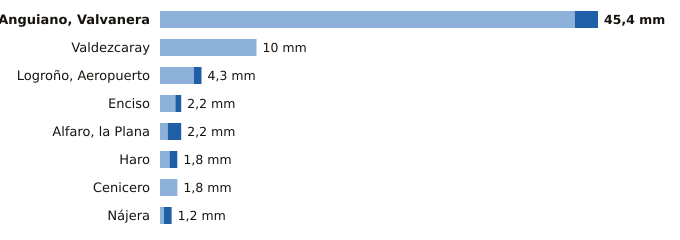

The data file committed next to this chart (first rows):
estacion, provincia, indicativo, mm_6_dias_anteriores, mm_hoy, mm_7_dias, horas_de_hoy
Anguiano, Valvanera, La Rioja, 9136X, 43.0, 2.4, 45.4, 6
Valdezcaray, La Rioja, 9115X, 10.0, 0.0, 10.0, 6
Logroño, Aeropuerto, La Rioja, 9170, 3.5, 0.8, 4.3, 6
Enciso, La Rioja, 9188, 1.6, 0.6, 2.2, 6
Alfaro, la Plana, La Rioja, 9293X, 0.8, 1.4, 2.2, 6
Haro, La Rioja, 9121X, 1.0, 0.8, 1.8, 6
Cenicero, La Rioja, 9145Y, 1.8, 0.0, 1.8, 3
Nájera, La Rioja, 9141V, 0.4, 0.8, 1.2, 6
